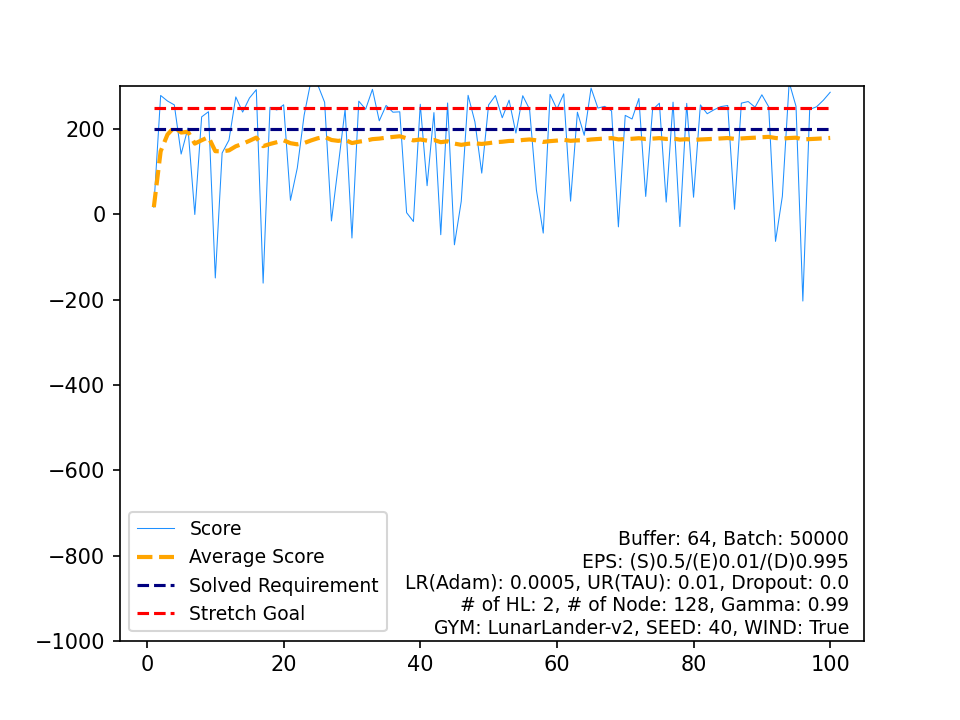

Values plotted in this chart, from the file beside it:
, Score, Average Score, Timestamp, Solved Requirement, Stretch Goal
0, 16.79, 16.79, 140, 200, 250
1, 278.7, 147.8, 191, 200, 250
2, 265.8, 187.1, 248, 200, 250
3, 256.6, 204.5, 231, 200, 250
4, 141.4, 191.9, 999, 200, 250
5, 202.2, 193.6, 311, 200, 250
6, -0.3773, 165.9, 222, 200, 250
7, 228.5, 173.7, 231, 200, 250
8, 240.6, 181.1, 272, 200, 250
9, -149.2, 148.1, 185, 200, 250
10, 143.9, 147.7, 559, 200, 250
11, 174.1, 149.9, 399, 200, 250
12, 275.3, 159.6, 184, 200, 250
13, 239.8, 165.3, 233, 200, 250
14, 272.8, 172.5, 186, 200, 250
15, 292.3, 180, 213, 200, 250
16, -161.3, 159.9, 266, 200, 250
17, 250.9, 164.9, 250, 200, 250
18, 244.7, 169.1, 194, 200, 250
19, 256.9, 173.5, 304, 200, 250
20, 32.91, 166.8, 198, 200, 250
21, 108.7, 164.2, 999, 200, 250
22, 232.3, 167.2, 259, 200, 250
23, 312.6, 173.2, 198, 200, 250
24, 303.5, 178.4, 154, 200, 250
25, 262.8, 181.7, 265, 200, 250
26, -15.52, 174.4, 162, 200, 250
27, 114.7, 172.2, 999, 200, 250
28, 246.5, 174.8, 247, 200, 250
29, -55.49, 167.1, 166, 200, 250
30, 265.4, 170.3, 182, 200, 250
31, 246.5, 172.7, 402, 200, 250
32, 293.1, 176.3, 242, 200, 250
33, 219.3, 177.6, 350, 200, 250
34, 255.4, 179.8, 248, 200, 250
35, 239.5, 181.5, 305, 200, 250
36, 240.4, 183.1, 213, 200, 250
37, 3.95, 178.3, 163, 200, 250
38, -16.81, 173.3, 172, 200, 250
39, 258.2, 175.5, 241, 200, 250
40, 67.16, 172.8, 176, 200, 250
41, 238.5, 174.4, 289, 200, 250
42, -47.78, 169.2, 221, 200, 250
43, 261.1, 171.3, 240, 200, 250
44, -71.42, 165.9, 404, 200, 250
45, 30.62, 163, 124, 200, 250
46, 279.1, 165.4, 200, 200, 250
47, 216.9, 166.5, 247, 200, 250
48, 96.66, 165.1, 999, 200, 250
49, 256.5, 166.9, 226, 200, 250
50, 278.6, 169.1, 219, 200, 250
51, 226.5, 170.2, 844, 200, 250
52, 267.7, 172, 253, 200, 250
53, 190.6, 172.4, 276, 200, 250
54, 278.2, 174.3, 237, 200, 250
55, 246.3, 175.6, 199, 200, 250
56, 57.1, 173.5, 999, 200, 250
57, -43.91, 169.8, 211, 200, 250
58, 281.3, 171.7, 216, 200, 250
59, 246.9, 172.9, 210, 200, 250
... 40 more rows
